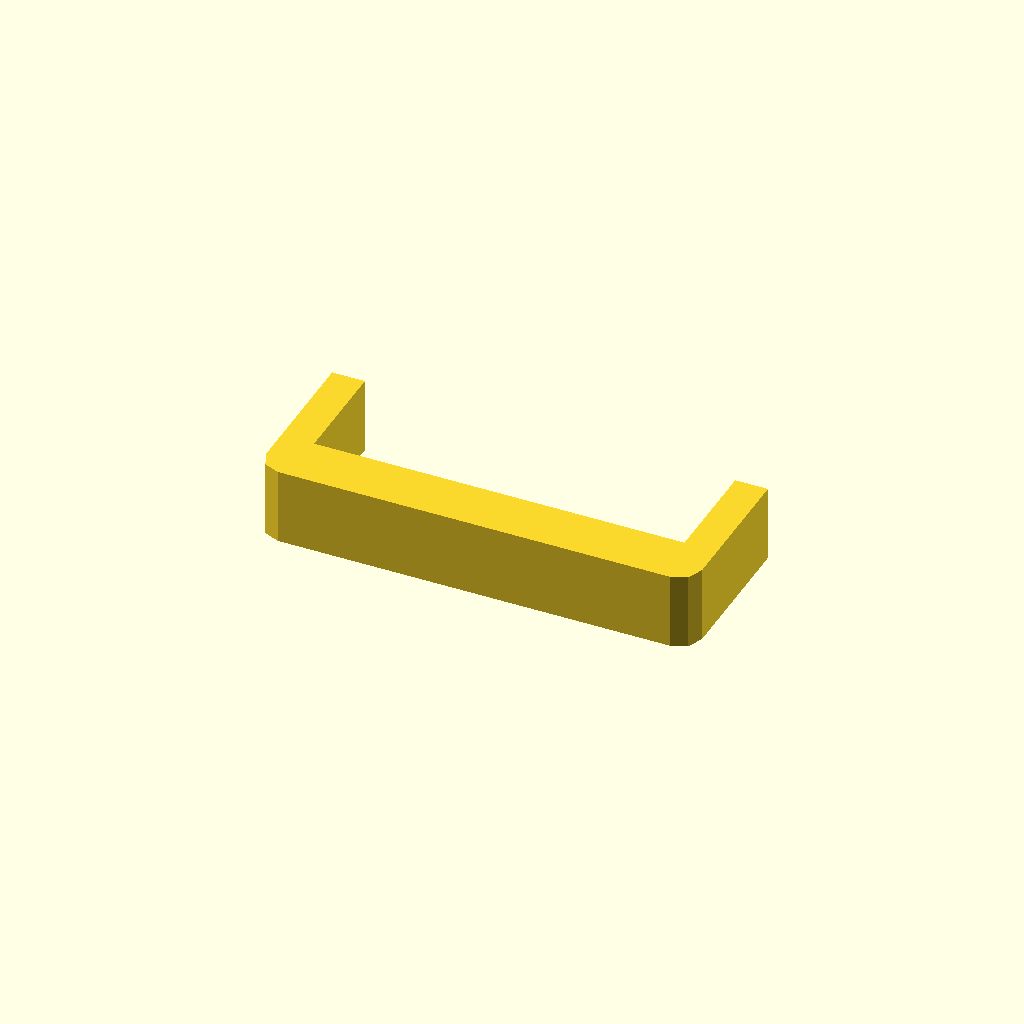
Cell 1: rendered with the file's own defaults.
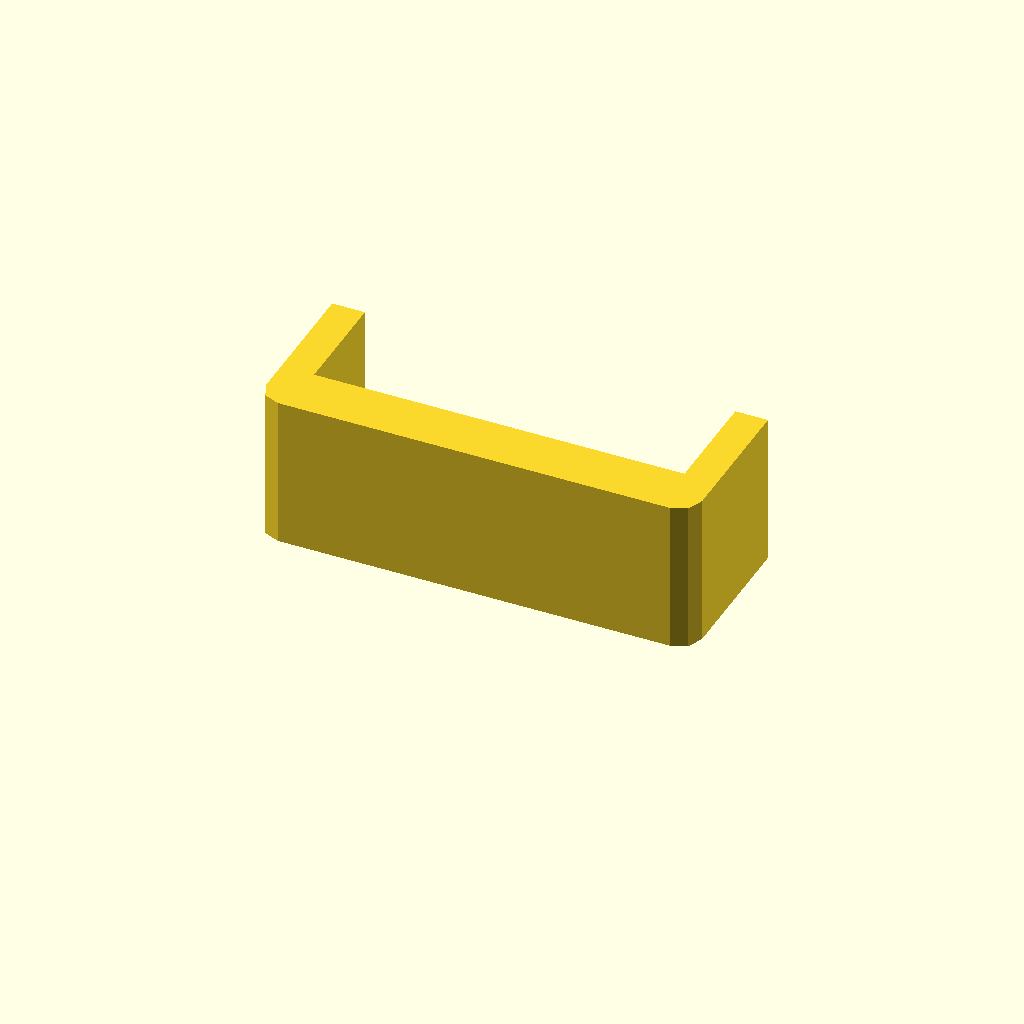
Cell 2: profile_height = 28 (everything else at default).
All cells are drawn from one camera (rotation 55°, 0°, 25°, orthographic, colour scheme Cornfield), so only the parameter changes between them.
The OpenSCAD source (optional_data/data/sketch1/sinkframes/part_0082.scad):
$fn = 32;

// ----------------------------------------------------------------------
// Heat sink frame: 80 x 30 mm frame, 6 mm walls
// ----------------------------------------------------------------------

// --- parameters (mm) ---
profile_height = 14;      // extrusion height
profile_points = 12;      // points of the closed outline

profile = [[0, 4], [1.172, 1.172], [4, 0], [76, 0], [78.828, 1.172], [80, 4], [80, 30], [74, 30], [74, 10], [6, 10], [6, 30], [0, 30]];  // single closed polygon, 12 points, counter clockwise

// --- the one profile operation ---
linear_extrude(height = profile_height) polygon(points = profile);
Parameter table extracted from the source (name, type, default, range or options):
profile_height: number, default 14
profile_points: number, default 12
